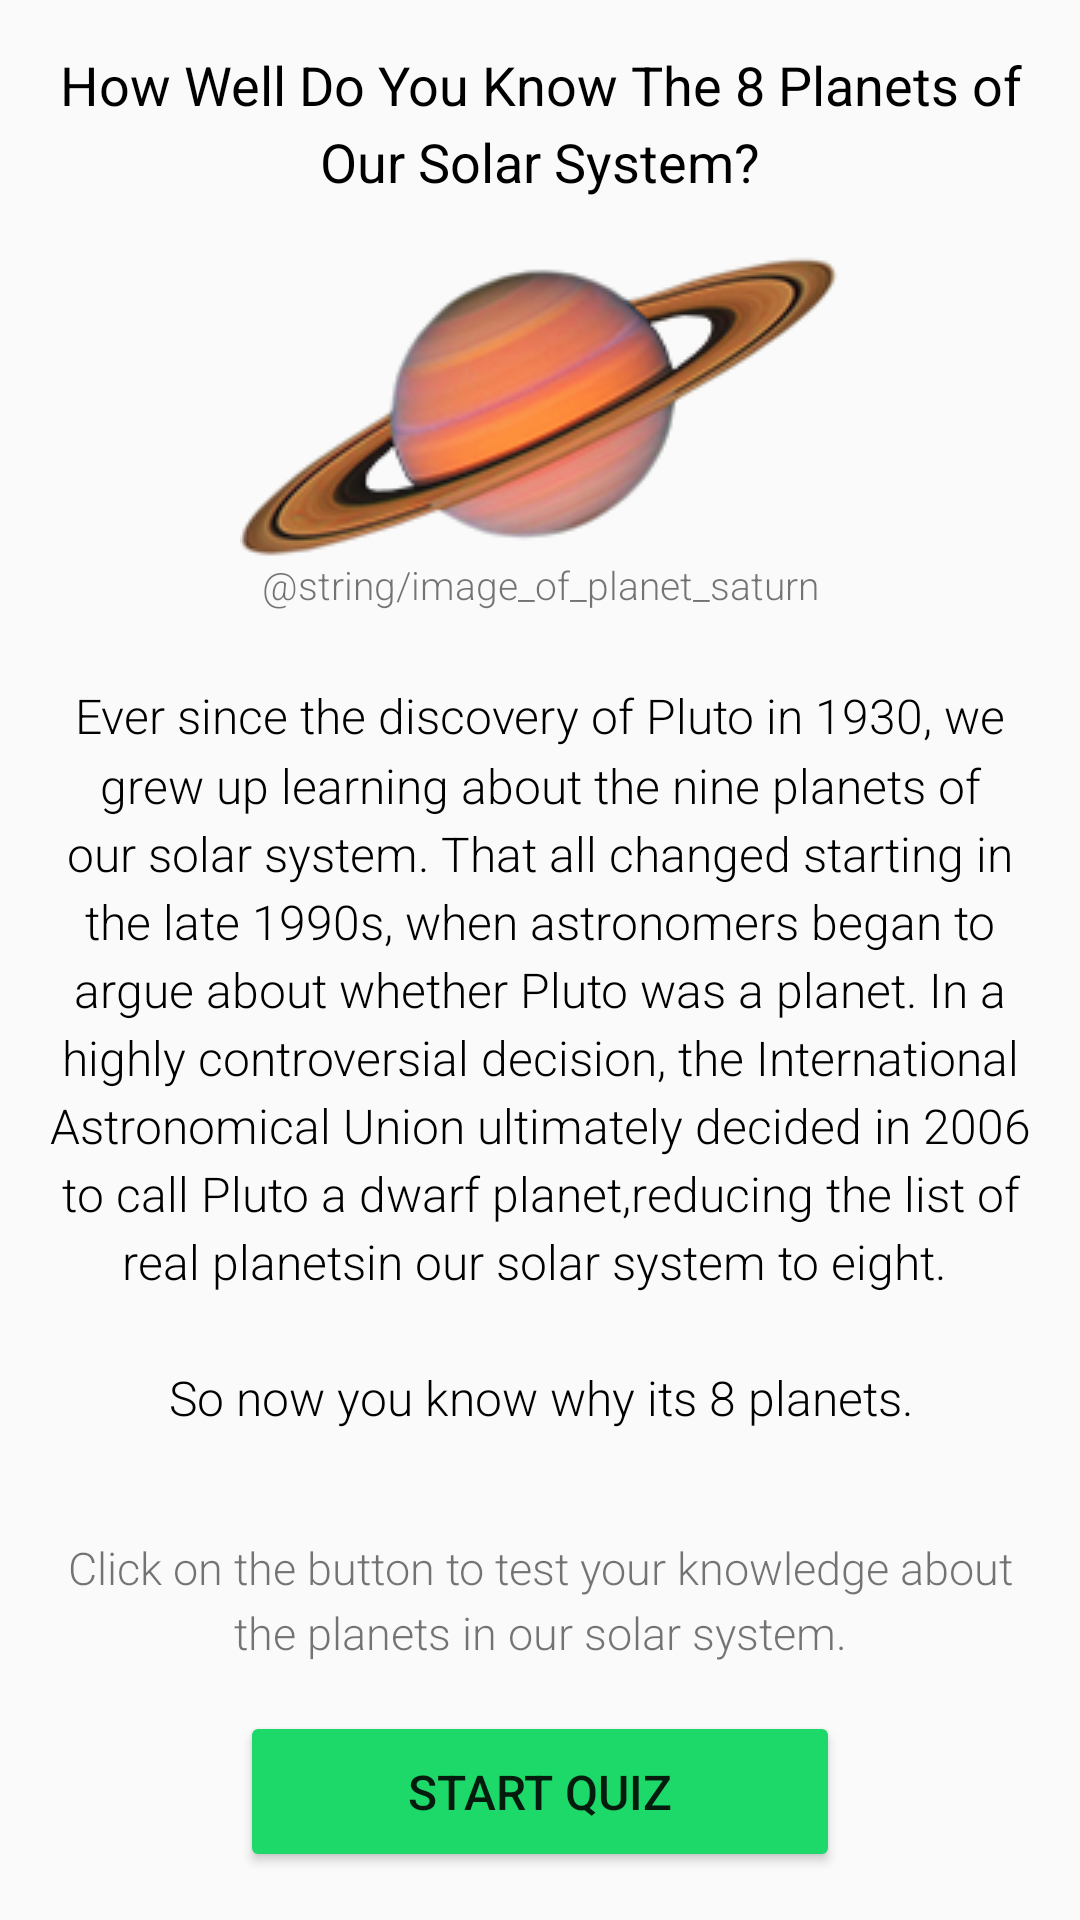

Layout XML and referenced resources for this Android screen:
<!-- AndroidManifest.xml: application theme AppTheme -->
<!-- res/layout/activity_main.xml -->
<?xml version="1.0" encoding="utf-8"?>
<RelativeLayout xmlns:android="http://schemas.android.com/apk/res/android"
    xmlns:app="http://schemas.android.com/apk/res-auto"
    xmlns:tools="http://schemas.android.com/tools"
    android:layout_width="match_parent"
    android:layout_height="match_parent"
    android:padding="16dp"
    tools:context=".MainActivity">

    <TextView
        android:id="@+id/title"
        android:layout_width="match_parent"
        android:layout_height="wrap_content"
        android:layout_alignParentTop="true"
        android:lineSpacingMultiplier="1.2"
        android:text="@string/title"
        android:textAlignment="center"
        android:textColor="@color/colorBlack"
        android:textSize="18sp" />


    <ImageView
        android:layout_marginTop="16dp"
        android:id="@+id/image_view"
        android:layout_width="wrap_content"
        android:layout_height="wrap_content"
        android:layout_centerHorizontal="true"
        android:layout_below="@id/title"
        android:src="@drawable/planet_image_01"
        android:contentDescription="@string/planet_image" />

    <TextView
        android:id="@+id/image_view_description"
        android:layout_width="match_parent"
        android:layout_height="wrap_content"
        android:layout_below="@id/image_view"
        android:fontFamily="sans-serif-light"
        android:lineSpacingMultiplier="1.2"
        android:text="@string/image_of_planet_saturn"
        android:textAlignment="center"
        android:textSize="13sp" />


    <TextView
        android:id="@+id/sub_title"
        android:layout_width="match_parent"
        android:layout_height="wrap_content"
        android:layout_below="@id/image_view_description"
        android:layout_marginTop="24dp"
        android:fontFamily="sans-serif-light"
        android:lineSpacingMultiplier="1.2"
        android:text="@string/planet_description"
        android:textAlignment="center"
        android:textColor="@color/colorBlack"
        android:textSize="16sp" />


    <TextView
        android:id="@+id/click_message"
        android:layout_width="match_parent"
        android:layout_height="wrap_content"
        android:layout_above="@id/start_button"
        android:fontFamily="sans-serif-light"
        android:lineSpacingMultiplier="1.2"
        android:text="@string/click_text"
        android:textAlignment="center"
        android:textSize="15sp" />


    <Button
        android:id="@+id/start_button"
        android:layout_width="200dp"
        android:layout_height="wrap_content"
        android:layout_alignParentBottom="true"
        android:layout_centerHorizontal="true"
        android:layout_marginTop="16dp"
        android:onClick="startButton"
        android:paddingBottom="16dp"
        android:paddingTop="16dp"
        android:text="@string/start_quiz"
        android:textSize="16sp" />

</RelativeLayout>
<!-- resources referenced by this layout -->
<resources>
  <color name="colorBlack">#000000</color>
  <!-- drawable planet_image_01: png bitmap (drawable, 42757 bytes) -->
  <string name="click_text">Click on the button to test your knowledge about the planets in our solar system.</string>
  <string name="planet_description">Ever since the discovery of
          Pluto in 1930, we grew up learning about the nine planets
          of our solar system. That all changed starting in the late 1990s,
          when astronomers began to argue about whether Pluto was a planet.
          In a highly controversial decision, the International
          Astronomical Union ultimately decided in 2006 to call Pluto a
          "dwarf planet," reducing the list of "real planets" in our solar system to eight.
          \n\nSo now you know why its 8 planets.
      </string>
  <string name="start_quiz">Start Quiz</string>
  <string name="title">How Well Do You Know The 8 Planets of Our Solar System?</string>
  <style name="AppTheme" parent="Theme.AppCompat.Light">
          <item name="colorPrimary">@color/colorPrimary</item>
          <item name="colorPrimaryDark">@color/colorPrimaryDark</item>
          <item name="colorAccent">@color/colorAccent</item>
          <item name="colorButtonNormal">@color/colorPrimary</item>
      </style>
  <color name="colorPrimary">#1dd969</color>
  <color name="colorPrimaryDark">#24b45e</color>
  <color name="colorAccent">#1dd969</color>
</resources>
